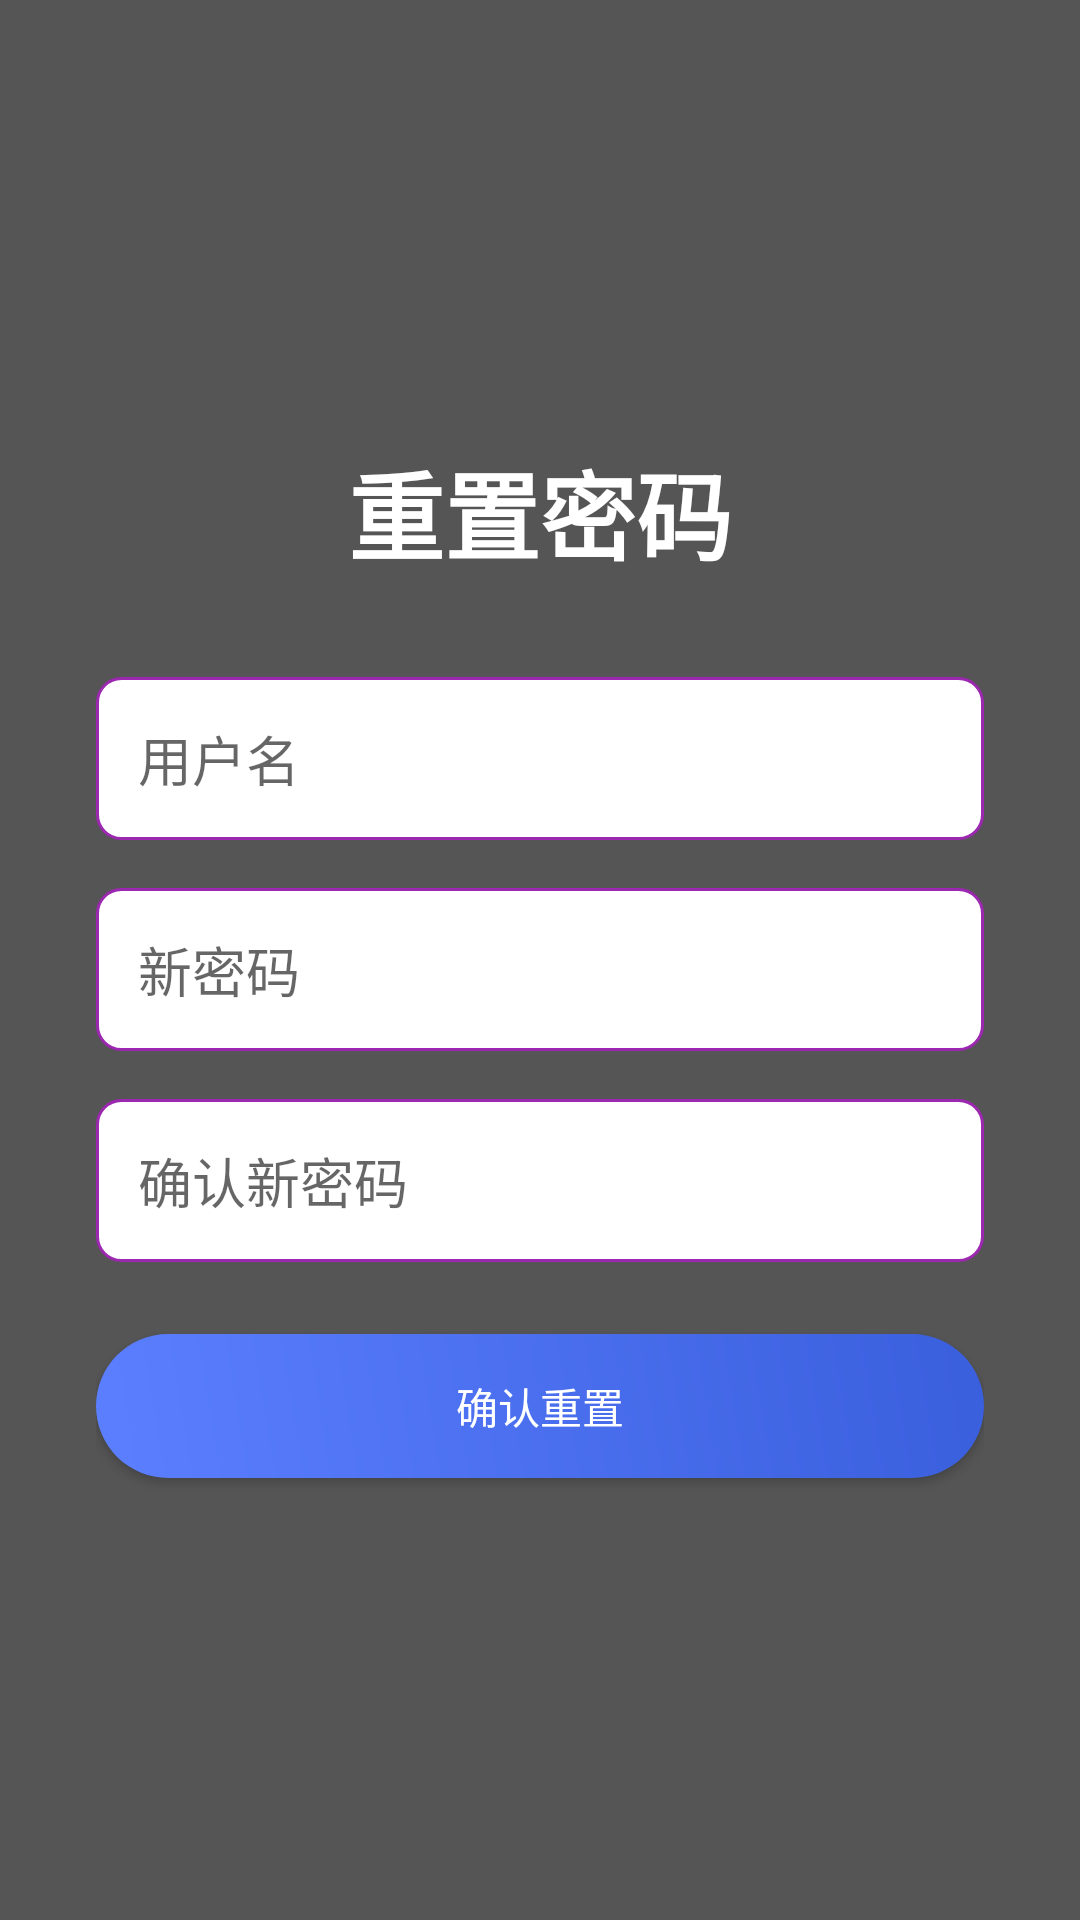

Layout XML and referenced resources for this Android screen:
<!-- AndroidManifest.xml: application theme Theme.ChooseHelper202 -->
<!-- res/layout/activity_reset_password.xml -->
<?xml version="1.0" encoding="utf-8"?>
<FrameLayout xmlns:android="http://schemas.android.com/apk/res/android"
    android:layout_width="match_parent"
    android:layout_height="match_parent">

    <ImageView
        android:id="@+id/bg"
        android:layout_width="match_parent"
        android:layout_height="match_parent"
        android:scaleType="centerCrop" />

    <LinearLayout
        android:layout_width="match_parent"
        android:layout_height="match_parent"
        android:orientation="vertical"
        android:gravity="center"
        android:padding="32dp"
        android:background="#AA000000">

        <TextView
            android:layout_width="wrap_content"
            android:layout_height="wrap_content"
            android:text="重置密码"
            android:textSize="32sp"
            android:textColor="#FFFFFF"
            android:textStyle="bold"
            android:layout_marginBottom="32dp" />

        <EditText
            android:id="@+id/et_username"
            android:layout_width="match_parent"
            android:layout_height="wrap_content"
            android:hint="用户名"
            android:background="@drawable/et_bg"
            android:padding="14dp"
            android:layout_marginBottom="16dp" />

        <EditText
            android:id="@+id/et_new_pwd"
            android:layout_width="match_parent"
            android:layout_height="wrap_content"
            android:hint="新密码"
            android:inputType="textPassword"
            android:background="@drawable/et_bg"
            android:padding="14dp"
            android:layout_marginBottom="16dp" />

        <EditText
            android:id="@+id/et_confirm"
            android:layout_width="match_parent"
            android:layout_height="wrap_content"
            android:hint="确认新密码"
            android:inputType="textPassword"
            android:background="@drawable/et_bg"
            android:padding="14dp"
            android:layout_marginBottom="24dp" />

        <Button
            android:id="@+id/btn_reset"
            android:layout_width="match_parent"
            android:layout_height="wrap_content"
            android:text="确认重置"
            android:background="@drawable/btn_primary"
            android:textColor="@android:color/white" />
    </LinearLayout>
</FrameLayout>
<!-- resources referenced by this layout -->
<resources>
  <!-- drawable btn_primary (drawable) -->
  <?xml version="1.0" encoding="utf-8"?>
  <shape xmlns:android="http://schemas.android.com/apk/res/android">
      <gradient
          android:startColor="#5B7FFF"
          android:endColor="#3A5FDD"
          android:angle="45"/>
      <corners android:radius="30dp"/>
  </shape>
  <!-- drawable et_bg (drawable) -->
  <?xml version="1.0" encoding="utf-8"?>
  <shape xmlns:android="http://schemas.android.com/apk/res/android"
      android:shape="rectangle">
      <solid android:color="#ffffff"/>
      <stroke android:width="1dp" android:color="#9c27b0"/>
      <corners android:radius="8dp"/>
  </shape>
  <style name="Theme.ChooseHelper202" parent="Theme.MaterialComponents.DayNight.NoActionBar">
          <item name="colorPrimary">#6200EE</item>
          <item name="colorPrimaryVariant">#3700B3</item>
          <item name="colorOnPrimary">#FFFFFF</item>
          <item name="colorSecondary">#03DAC5</item>
          <item name="colorSecondaryVariant">#018786</item>
          <item name="colorOnSecondary">#000000</item>
          <item name="android:statusBarColor">?attr/colorPrimaryVariant</item>
      </style>
</resources>
